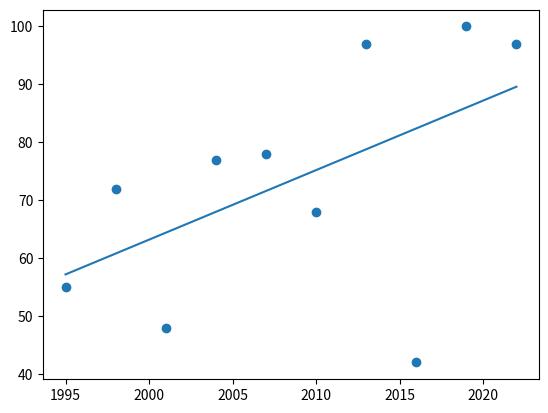

The script that saved this image:
import numpy as np
import matplotlib.pyplot as plt
x=np.array([1995,1998,2001,2004,2007,2010,2013,2016,2019,2022])
y=np.array([55,72,48,77,78,68,97,42,100,97])
n=np.size(x)
mx=np.mean(x)
my=np.mean(y)
mxy=np.sum(x*y)-n*mx*my
mxx=np.sum(x*x)-n*mx*mx
b=mxy/mxx
a=my-b*mx
ypred=a+b*x
plt.scatter(x,y)
plt.plot(x,ypred)
plt.show()
